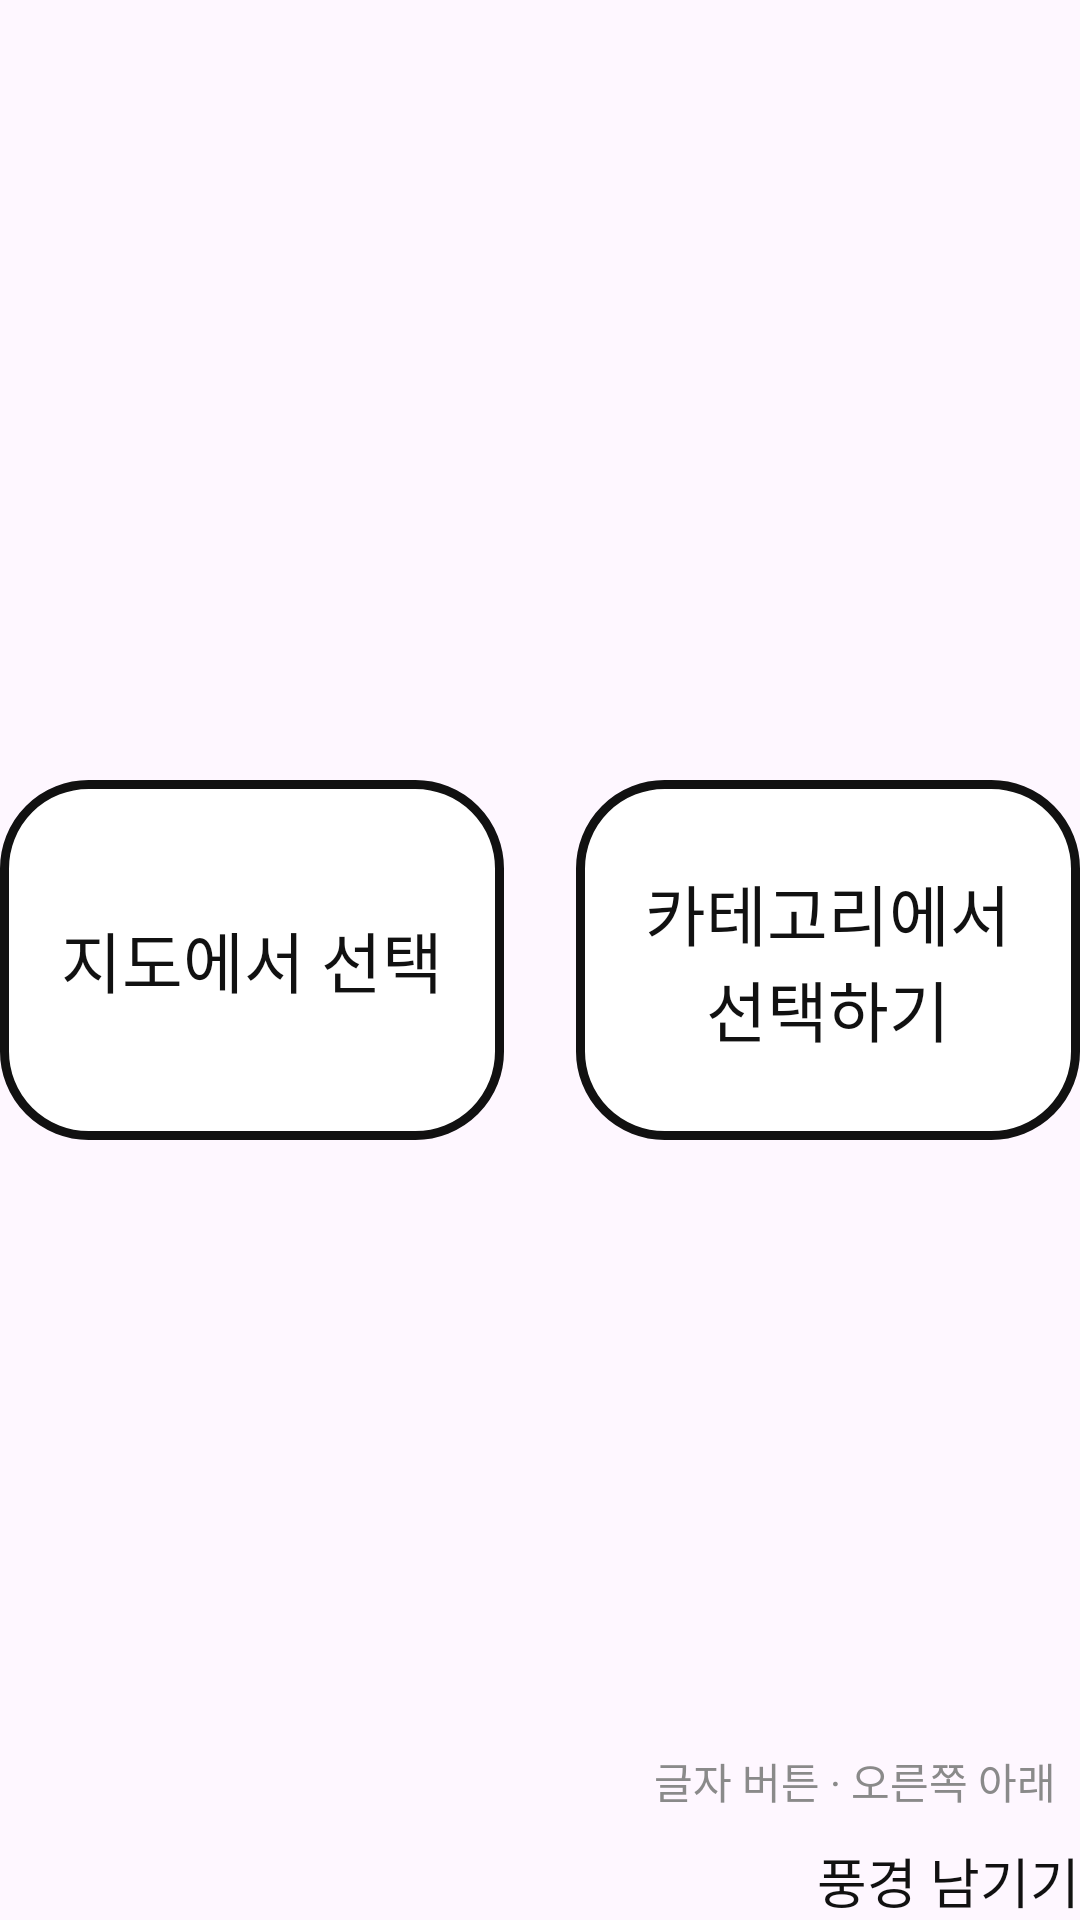

Produce the Android XML layout that renders to this screen, including the resource entries it uses.
<!-- AndroidManifest.xml: application theme Theme.DriveView -->
<!-- res/layout/conte_scene_entry.xml -->
<?xml version="1.0" encoding="utf-8"?>

<FrameLayout xmlns:android="http://schemas.android.com/apk/res/android"
    android:layout_width="match_parent"
    android:layout_height="match_parent">

    <LinearLayout
        android:layout_width="match_parent"
        android:layout_height="wrap_content"
        android:layout_gravity="center"
        android:gravity="center"
        android:orientation="horizontal">

        <TextView
            android:layout_width="0dp"
            android:layout_height="120dp"
            android:layout_marginEnd="24dp"
            android:layout_weight="1"
            android:background="@drawable/conte_phone"
            android:gravity="center"
            android:text="@string/pick_on_map"
            android:textColor="@color/ink"
            android:textSize="22sp" />

        <TextView
            android:layout_width="0dp"
            android:layout_height="120dp"
            android:layout_weight="1"
            android:background="@drawable/conte_phone"
            android:gravity="center"
            android:text="@string/pick_by_category"
            android:textColor="@color/ink"
            android:textSize="22sp" />
    </LinearLayout>

    <TextView
        android:layout_width="wrap_content"
        android:layout_height="wrap_content"
        android:layout_gravity="bottom|end"
        android:text="@string/leave_scenery"
        android:textColor="@color/ink"
        android:textSize="18sp" />

    <TextView
        android:layout_width="wrap_content"
        android:layout_height="wrap_content"
        android:layout_gravity="bottom|end"
        android:layout_marginEnd="8dp"
        android:layout_marginBottom="36dp"
        android:text="@string/conte_entry_caption"
        android:textColor="@color/area_label"
        android:textSize="14sp" />
</FrameLayout>
<!-- resources referenced by this layout -->
<resources>
  <color name="area_label">#8A8A8A</color>
  <color name="ink">#111111</color>
  <!-- drawable conte_phone (drawable) -->
  <?xml version="1.0" encoding="utf-8"?>
  
  <shape xmlns:android="http://schemas.android.com/apk/res/android"
      android:shape="rectangle">
      <solid android:color="@color/paper" />
      <stroke
          android:width="3dp"
          android:color="@color/ink" />
      <corners android:radius="28dp" />
  </shape>
  <string name="conte_entry_caption">글자 버튼 · 오른쪽 아래</string>
  <string name="leave_scenery">풍경 남기기</string>
  <string name="pick_by_category">카테고리에서\n선택하기</string>
  <string name="pick_on_map">지도에서 선택</string>
  <style name="Theme.DriveView" parent="Theme.Material3.Light.NoActionBar">
          <item name="colorPrimary">@color/ink</item>
          <item name="android:statusBarColor">@color/paper</item>
          <item name="android:navigationBarColor">@color/paper</item>
          <item name="android:windowLightStatusBar">true</item>
      </style>
  <color name="paper">#FFFFFF</color>
</resources>
